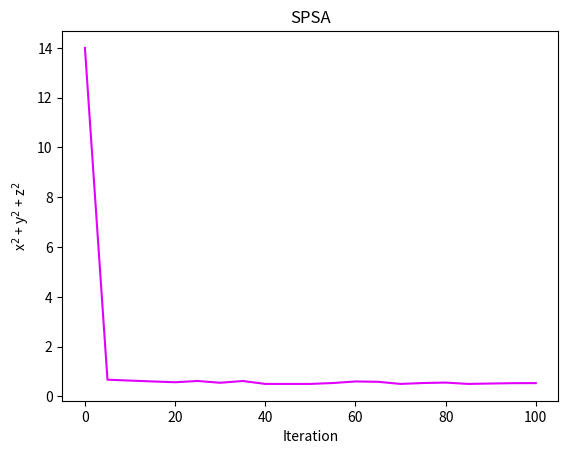

The matplotlib source for this figure: (Note: this script raises an exception after producing the figure.)
import numpy as np
import matplotlib.pyplot as plt

# For information about the algorithm, visit:
# https://www.jhuapl.edu/SPSA/PDF-SPSA/Spall_An_Overview.PDF

# Consatants to be used for the gradient descent
constats = {"alpha": 0.602, "gamma": 0.101, "a": 0.6283185307179586, "c": 0.1, "A": False}

# Main minimising function
def SPSA(f, theta, n_iter, extra_params = False, theta_min = None, theta_max = None, 
	report = False, constats = constats, return_progress = False, threshold = None):
	
	# Parameters:
	# 	f: Function to be minimised (func)
	# 	theta: Initial function parameters (np.array)
	# 	n_iter: Number of iterations (int)
	# 	extra_params: Extra parameters taken by f (np.array)
	# 	theta_min: Minimum value of theta (np.array)
	# 	theta_max: Maximum value of theta (np.array)
	# 	report: Print progress. If False, nothing is printed. If int, every
	# 		report iterations you will get the iteration number, function 
	# 		value and parameter values (bool / int)
	# 	constats: Constants needed for the gradient descent (dict)
	#		default is {"alpha": 0.602, "gamma": 0.101, "a": 0.6283185307179586, "c": 0.1, "A": False}
	# 	return_progress: Return array with all the function values at every return_progress iteration (bool / int)

	# Returns:
	# 	theta: Optimum parameters values to minimise f (np.array)
	# 	f(theta): Minimum value found (float)
	# 	If return_progress == True:
	# 		progress: Array with all the function values at each return_progress iteration (np.array)

	# Get value of p from paramters
	p = len(theta)

	# Get constants from dictionary
	alpha = constats["alpha"]
	gamma = constats["gamma"]
	a = constats["a"]
	c = constats["c"]
	A = constats["A"]

	if A == False:
		A = n_iter / 10

	if return_progress:
		if extra_params is False:
			progress = np.array([[0, f(*theta)]])
		else:
			progress = np.array([[0, f(*theta, *extra_params)]])			

	# Carry out the iterations
	for k in range(1, n_iter + 1):
		ak = a / (k + A)**alpha
		ck = c / k**gamma

		delta = 2 * np.round(np.random.rand(p, )) - 1

		theta_plus = theta + ck * delta
		theta_minus = theta - ck * delta

		if extra_params is False:
			y_plus = f(*theta_plus)
			y_minus = f(*theta_minus)
		else:
			y_plus = f(*theta_plus, *extra_params)
			y_minus = f(*theta_minus, *extra_params)

		# Get derivative
		g_hat = (y_plus - y_minus) / (2 * ck * delta)

		# Gradient descent step
		theta = theta - ak * g_hat

		# Make sure theta is within the boundaries
		if theta_min is not None:
			index_min = np.where(theta < theta_min)
			theta[index_min] = theta_min[index_min]

		if theta_max is not None:
			index_max = np.where(theta > theta_max)
			theta[index_max] = theta_max[index_max]

		# Track progress
		if return_progress:
			if k % return_progress == 0:
				if extra_params is False:
					progress = np.concatenate((progress, np.array([[k, f(*theta)]])))
				else:
					progress = np.concatenate((progress, np.array([[k, f(*theta, *extra_params)]])))

		# Report progress
		if report:
			if k % report == 0:
				if extra_params is False:
					print(f"Iteration: {k}\tArguments: {theta}\tFunction value: {f(*theta)}")
				else:
					print(f"Iteration: {k}\tArguments: {theta}\tFunction value: {f(*theta, *extra_params)}")

		# Check if f is lower than the threshold
		if threshold is not None:
			if extra_params is False:
				val = f(*theta)
			else:
				val = f(*theta, *extra_params)
			if val <= threshold:
				if not return_progress:
					if extra_params is False:
						return theta, f(*theta)
					else:
						return theta, f(*theta, *extra_params)
				else:
					if extra_params is False:
						return theta, f(*theta), progress
					else:
						return theta, f(*theta, *extra_params), progress

	# Return optimum value
	if not return_progress:
		if extra_params is False:
			return theta, f(*theta)
		else:
			return theta, f(*theta, *extra_params)
	else:
		if extra_params is False:
			return theta, f(*theta), progress
		else:
			return theta, f(*theta, *extra_params), progress

def moving_aver(arr, n, axis = None):
	cum = np.cumsum(arr, axis = axis)
	cum[n:] = cum[n:] - cum[: -n]
	return cum[n - 1:] / n

# Plot the progress of SPSA (I know, very useful comment :) )
def plot_progress(progress, title = False, xlabel = False, ylabel = False, moving_average = False, save = False):
	# Parameters:
	# 	progress: Third output from SPSA (np.array)
	# 	title: Graph title (str)
	# 	xlabel: Label for the x axis. Use r"$$" for latex formatting (str)
	# 	ylabel: Label for the y axis. Use r"$$" for latex formatting (str)
	#	moving_average: If not False, plot the moving average with the specified n (bool / int)
	# 	save: If not False, save the graph with the name given (bool / str)
	if moving_average is not False:
		progress = moving_aver(progress, moving_average, axis = 0)
	plt.plot(progress[:, 0], progress[:, 1], color = "#e100ff")
	if xlabel:
		plt.xlabel(xlabel)
	if ylabel:
		plt.ylabel(ylabel)
	if title:
		plt.title(title)
	fig_size = plt.rcParams["figure.figsize"]
	fig_size[0] = 8
	fig_size[1] = 6
	plt.rcParams["figure.figsize"] = fig_size
	plt.grid(b = True, which = "major", linestyle = "-")
	plt.minorticks_on()
	plt.grid(b = True, which = "minor", color = "#999999", linestyle = "-", alpha = 0.2)
	if save:
		plt.savefig(save)
	plt.show()

if __name__ == "__main__":
	f = lambda x, y, z, w, m: x**2 + y**2 + z**2

	params, minimum, progress = SPSA(f, np.array([2, 3, 1]), 100, report = 5, extra_params = np.array(["Extra parameter", 
		"Another parameter"]), theta_min = np.array([0.5, 0.4, 0.3]), return_progress = 5)

	print(f"The parameters that minimise the function are {params}\nThe minimum value of f is: {minimum}")

	plot_progress(progress, title = "SPSA", xlabel = r"Iteration", ylabel = r"x$^{2}$ + y$^{2}$ + z$^{2}$")

	plot_progress(progress, title = "SPSA", xlabel = r"Iteration", ylabel = r"x$^{2}$ + y$^{2}$ + z$^{2}$", 
		moving_average = 5)

